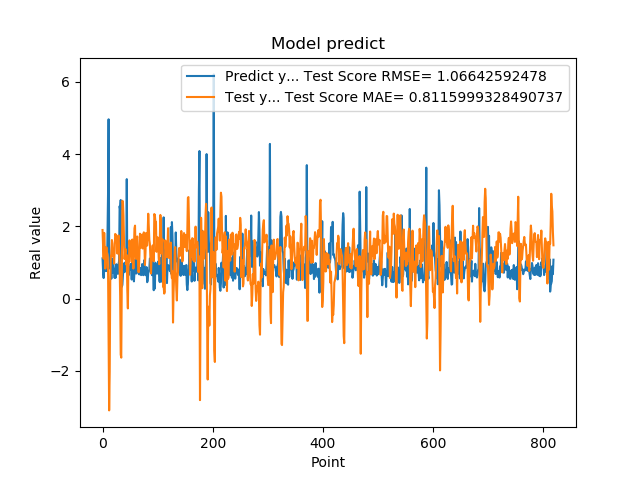

Data behind this chart, as committed beside it:
1.111775994300842507e+00, 1.898036408520052731e+00
7.566530108451843262e-01, 1.435945458759608995e+00
5.684260129928588867e-01, 1.102641904740910173e+00
1.201630949974060059e+00, 1.817310417325412431e+00
8.802530169486999512e-01, 1.417122617007986918e+00
8.531429767608642578e-01, 8.294390637507699227e-01
7.591750025749206543e-01, 1.254455759563716022e+00
1.005007982254028320e+00, 1.419483831269461760e+00
7.687720060348510742e-01, 1.263451331293380608e+00
1.740013241767883301e+00, 1.206501322174573732e+00
2.913533687591552734e+00, 7.723314360386036581e-01
4.963075160980224609e+00, -9.856830566240620817e-01
1.471215128898620605e+00, -3.097403959203226087e+00
1.000648975372314453e+00, -2.026406372839816505e+00
8.220189809799194336e-01, 4.685343572824763880e-01
9.362199902534482643e-01, 1.134200557227752260e+00
5.486897230148315430e-01, 1.238241456688407682e+00
1.111255049705505371e+00, 1.619600114391228196e+00
7.148039937019348145e-01, 1.525079250463331704e+00
1.052167057991027832e+00, 1.166820691063578774e+00
8.955980539321898304e-01, 1.290662645406766007e+00
7.769405245780944824e-01, 9.636770619244023894e-01
5.699509978294372559e-01, 1.336467631461946803e+00
8.244060277938842773e-01, 1.788111183380896696e+00
5.800840258598327637e-01, 1.770625787622722713e+00
9.488009810447691761e-01, 1.711280048585778424e+00
7.918390035629272461e-01, 1.621402604844794926e+00
6.937990188598632812e-01, 1.244288222373696406e+00
6.834830045700073242e-01, 1.594394658636317796e+00
9.433320164680479847e-01, 1.748438006755363761e+00
1.032713770866394043e+00, 1.453787238400996884e+00
2.556216001510620117e+00, 9.342742120831968311e-01
2.464895963668823242e+00, 6.140523885917989477e-02
2.728049993515014204e+00, -1.551479645985171407e+00
3.558506965637206476e-01, -1.636952284555873049e+00
3.262020051479339600e-01, 6.238322883525615481e-01
3.781589865684509277e-01, 2.707479654815257764e+00
6.306380033493041992e-01, 2.684531882348610843e+00
8.854129910469055176e-01, 2.302997340943896187e+00
9.743152856826782227e-01, 1.603652167723672806e+00
7.307389974594116211e-01, 1.093714065039912198e+00
9.521890282630921520e-01, 1.300221829992645795e+00
1.011654973030090332e+00, 1.366598036704675057e+00
7.643579840660095215e-01, 9.449845850772300437e-01
3.306220054626464844e+00, 1.204928462208581630e+00
7.543110251426696777e-01, 2.245833817071500871e-01
1.409499049186706321e+00, -2.736347794006796508e-01
6.401469707489013672e-01, 9.591477747020813460e-01
8.640019893646240234e-01, 1.012060043877970328e+00
8.469420075416564941e-01, 1.611895087599387821e+00
7.976629734039306641e-01, 1.286198311846602493e+00
9.555831551551821068e-01, 1.376124125745619597e+00
9.546210169792175293e-01, 1.254497950165224696e+00
5.251880288124084473e-01, 1.011489804042550400e+00
1.275226235389709695e+00, 1.634302042725612525e+00
8.355640172958374023e-01, 1.439887577526341111e+00
7.640249729156494141e-01, 8.300949548167511072e-01
4.752210080623626154e-01, 1.437527296591430082e+00
7.414129972457885742e-01, 1.943194307311224556e+00
1.069700956344604492e+00, 2.018718381809647688e+00
7.892770171165466309e-01, 1.228999678090847425e+00
... 759 more rows
